Photos from the image-classification dataset "Dataset" in the GitHub repository mfsatya/PlantSeedlings-Classification. Its 12 classes are: black-grass, charlock, small-flowered cranesbill, sugar beet, cleavers, common chickweed, common wheat, fat hen, loose silky-bent, maize, scentless mayweed, shepherds purse.

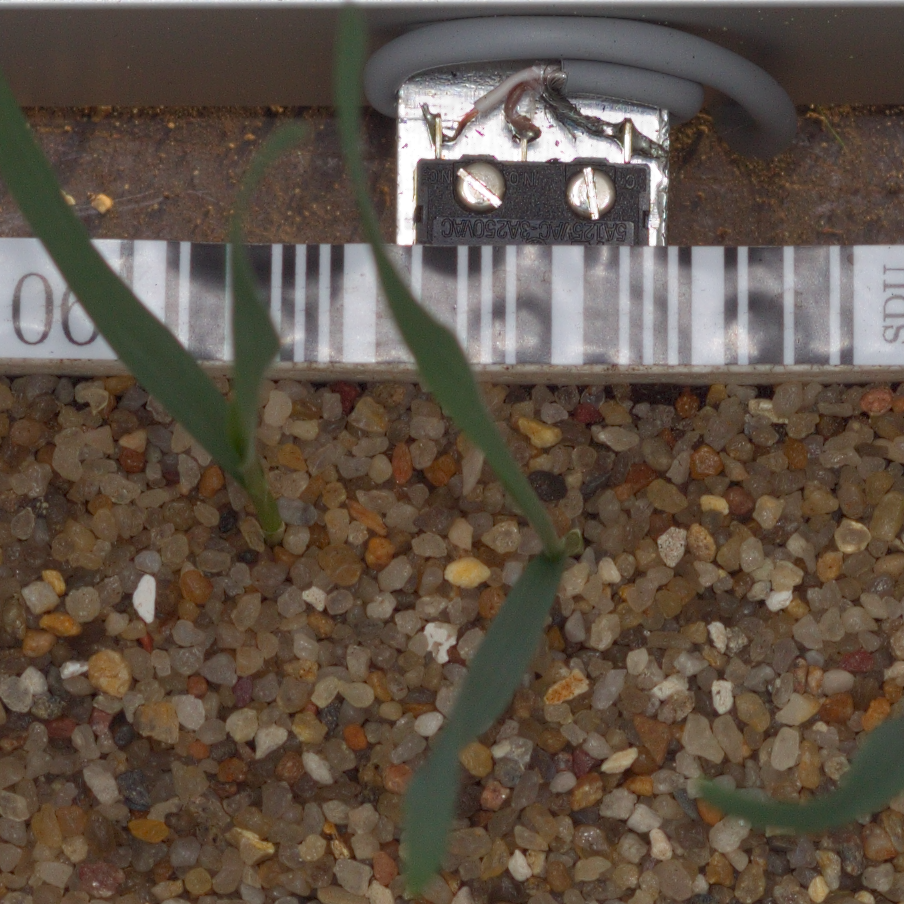
Label: common wheat

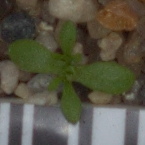
Label: scentless mayweed

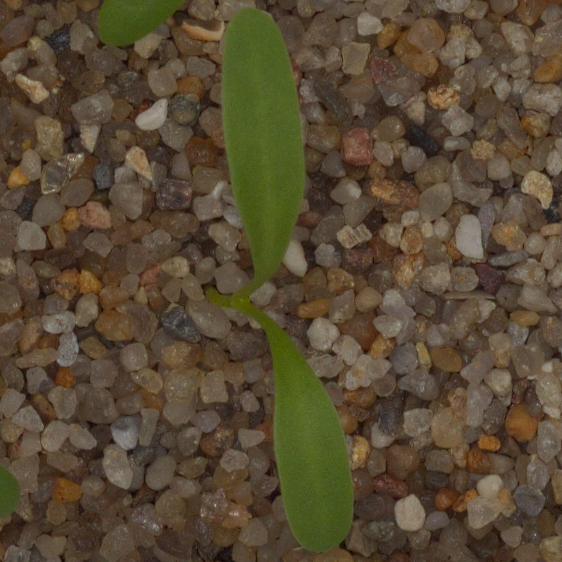
Label: sugar beet

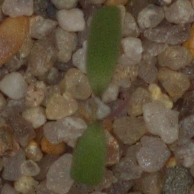
Label: fat hen

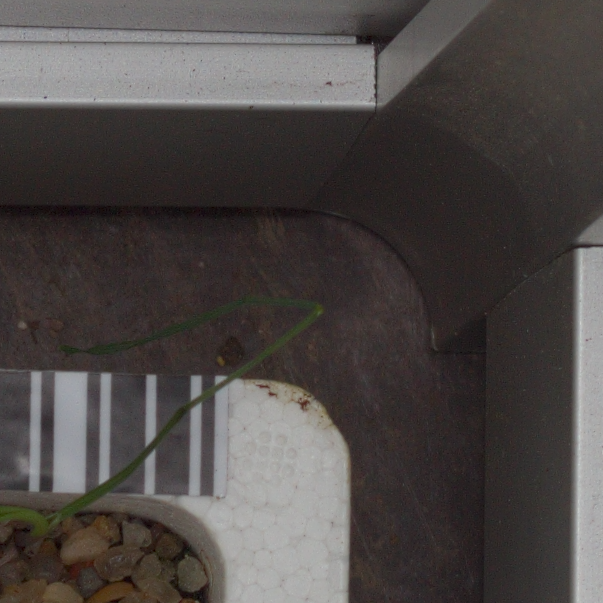
Label: black-grass

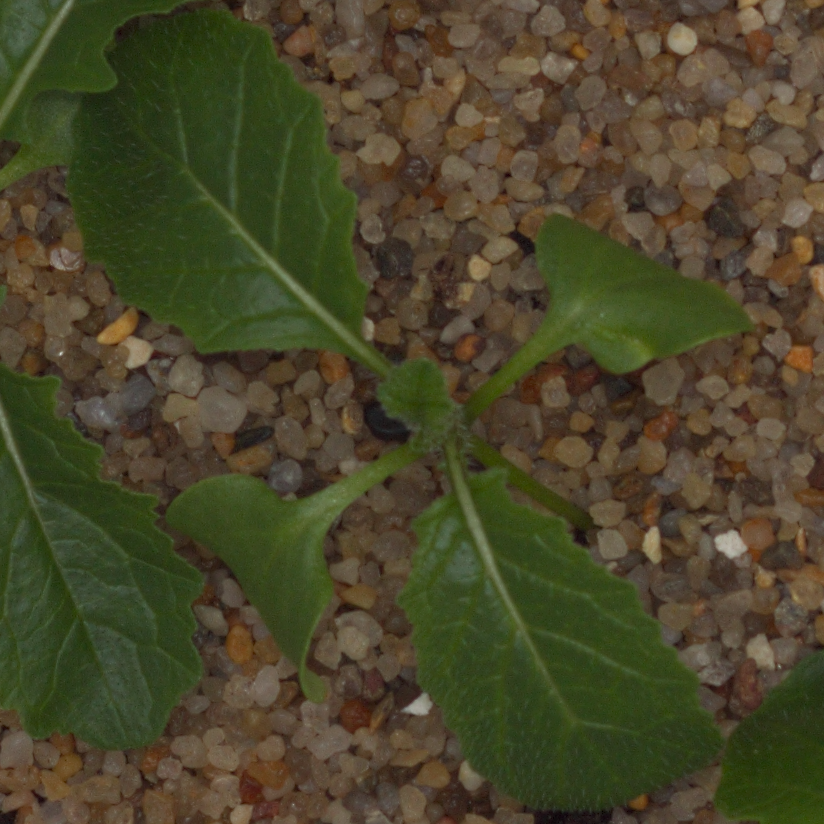
Label: charlock
